The GitHub repository Niletynines/AI_ImageClassification_CNN_Parrot_Conure contains a labelled image folder "data" with 11 categories: black capped conure, blue cinnamon green cheek conure, blue normal green cheek conure, blue pineapple green cheek conure, blue yellow sided greencheek, cinnamon green cheek conure, crimson bellied conure, normal green cheek conure, pineapple green cheek conure, sun conure, yellow sided green cheek conure. Examples follow, each with its label.

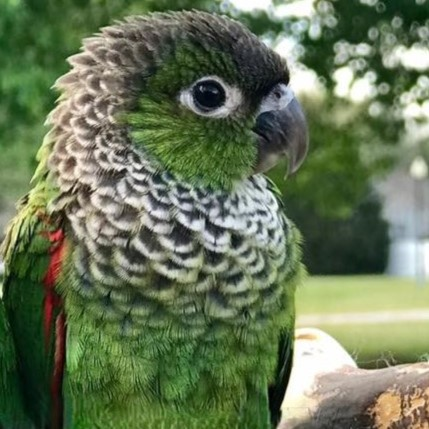
Label: black capped conure

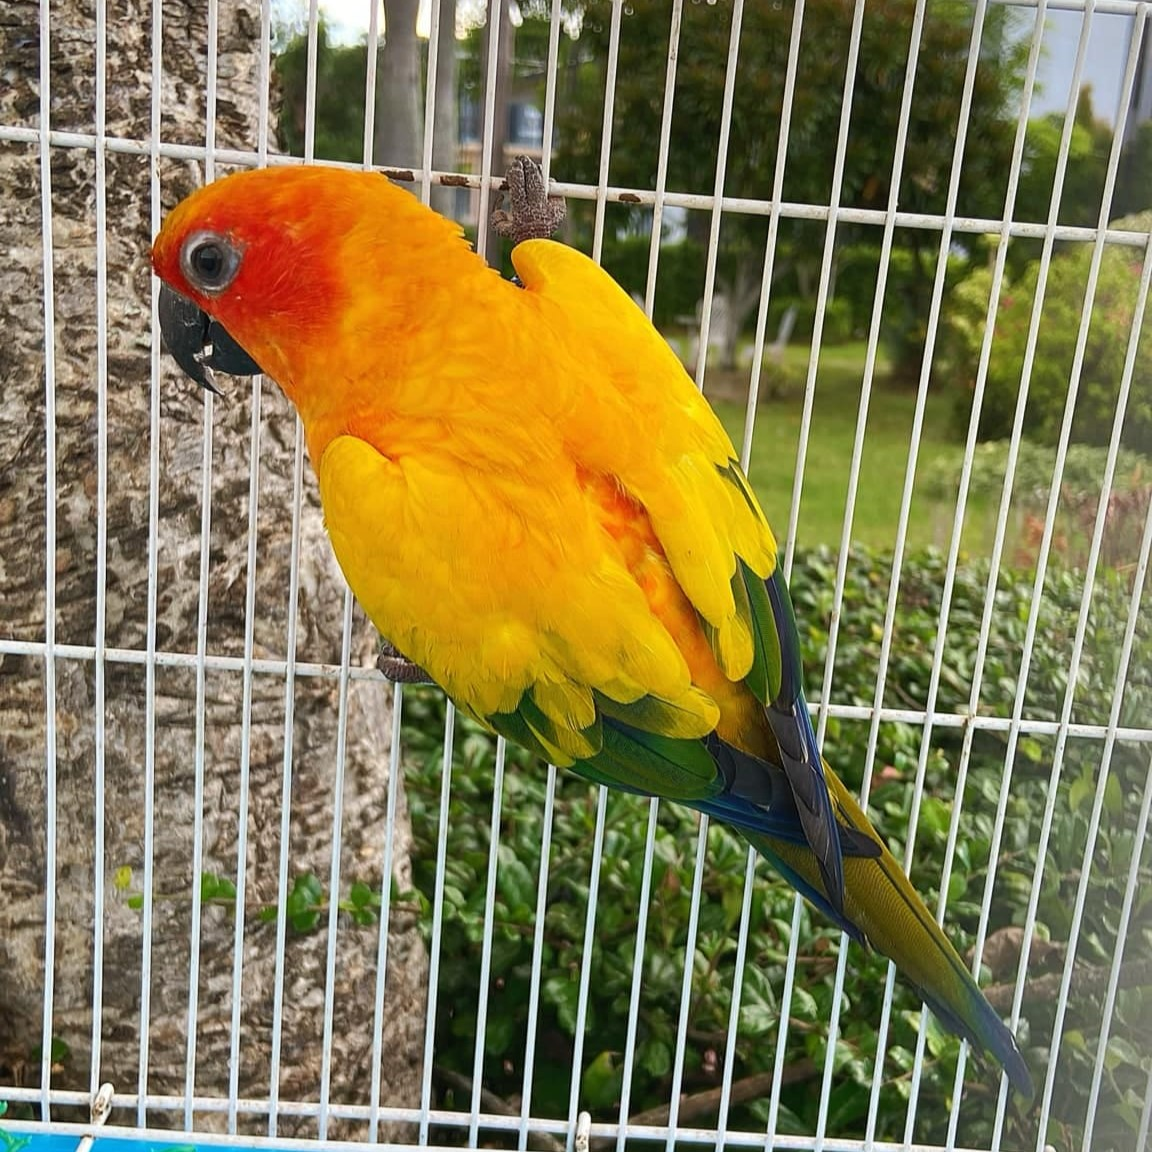
Label: sun conure

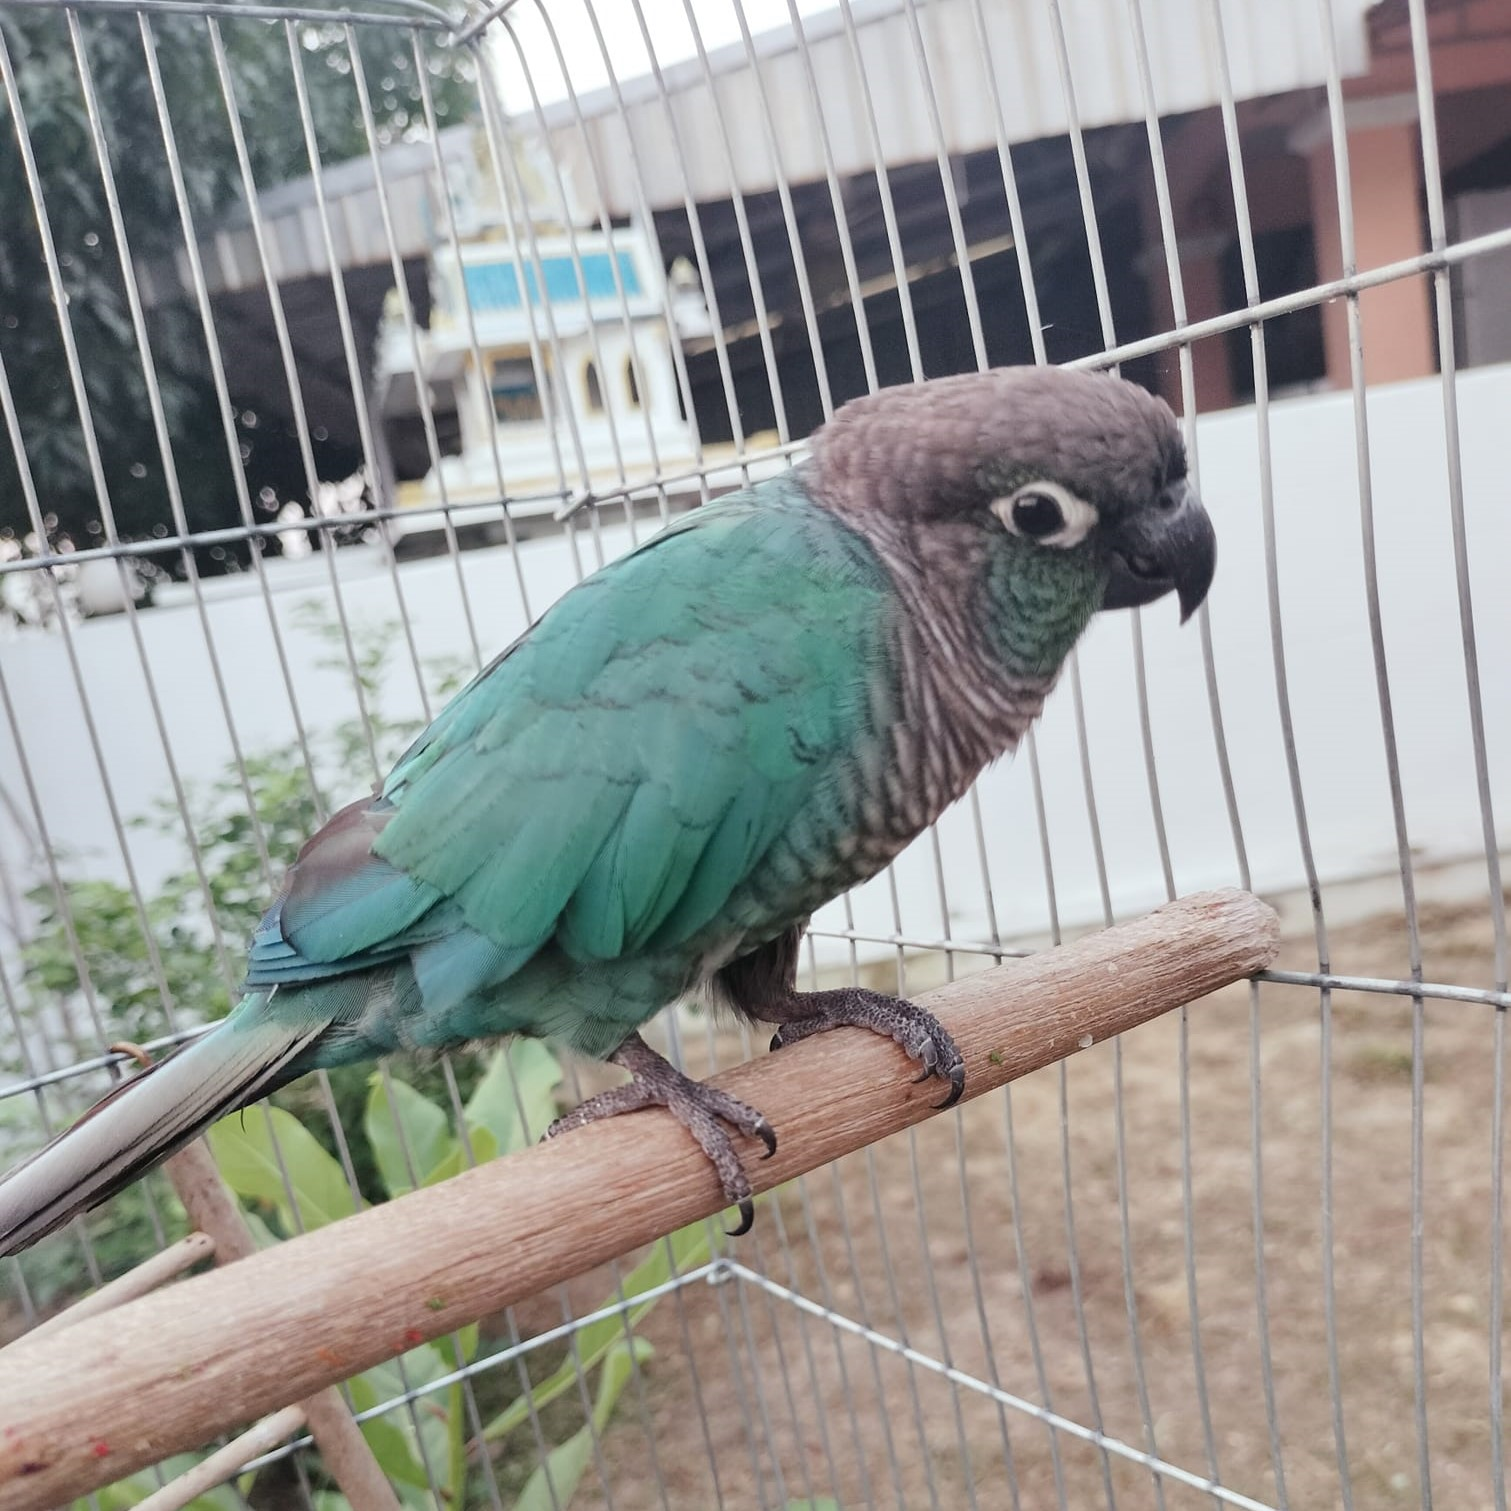
Label: blue normal green cheek conure

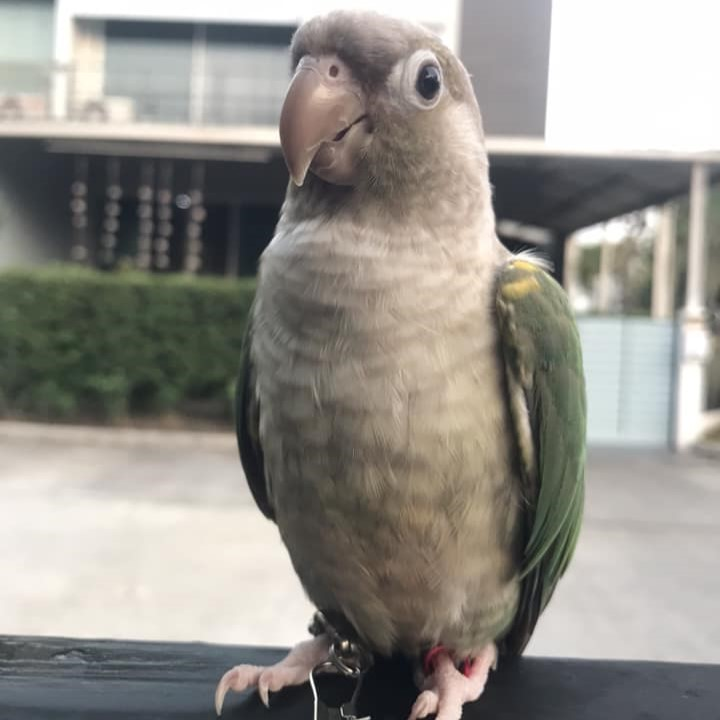
Label: blue pineapple green cheek conure

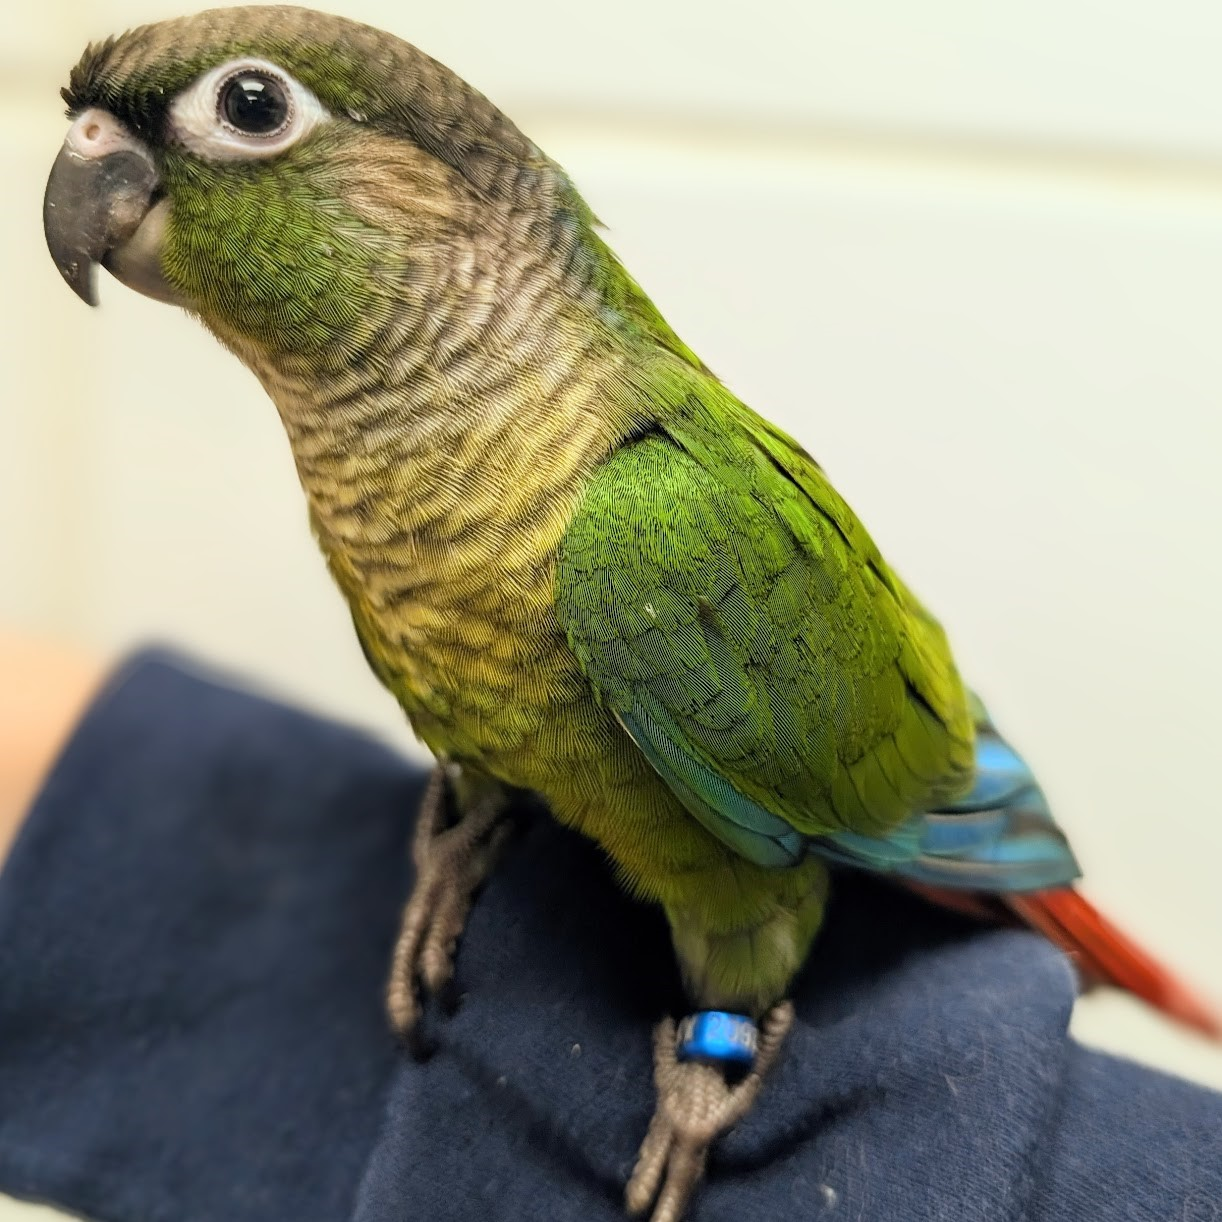
Label: normal green cheek conure

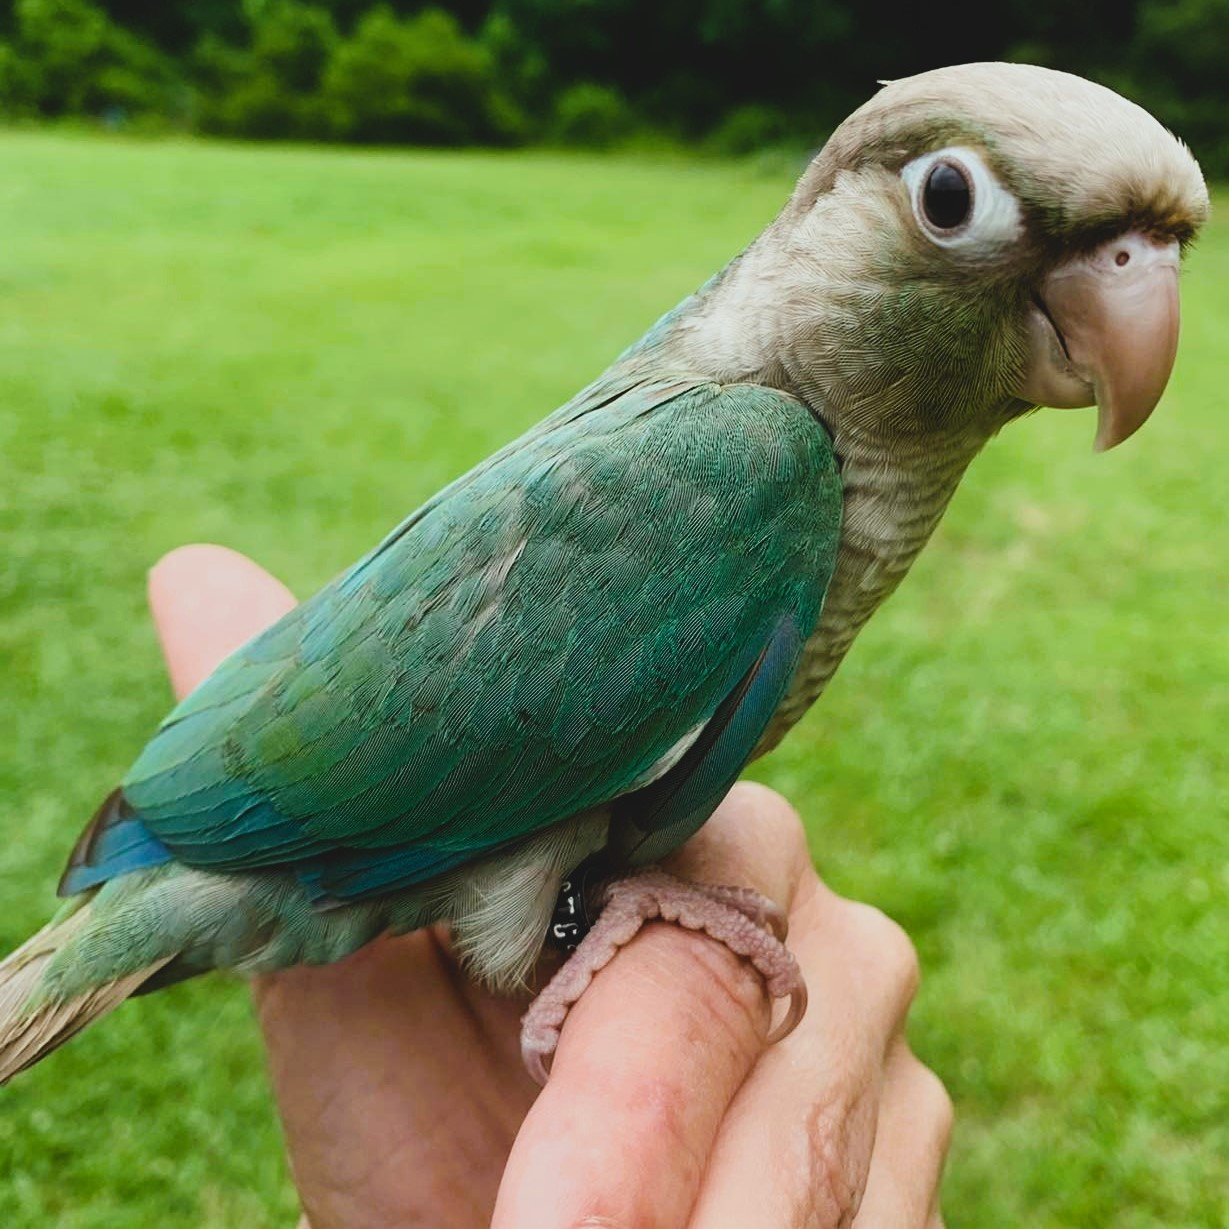
Label: blue cinnamon green cheek conure
